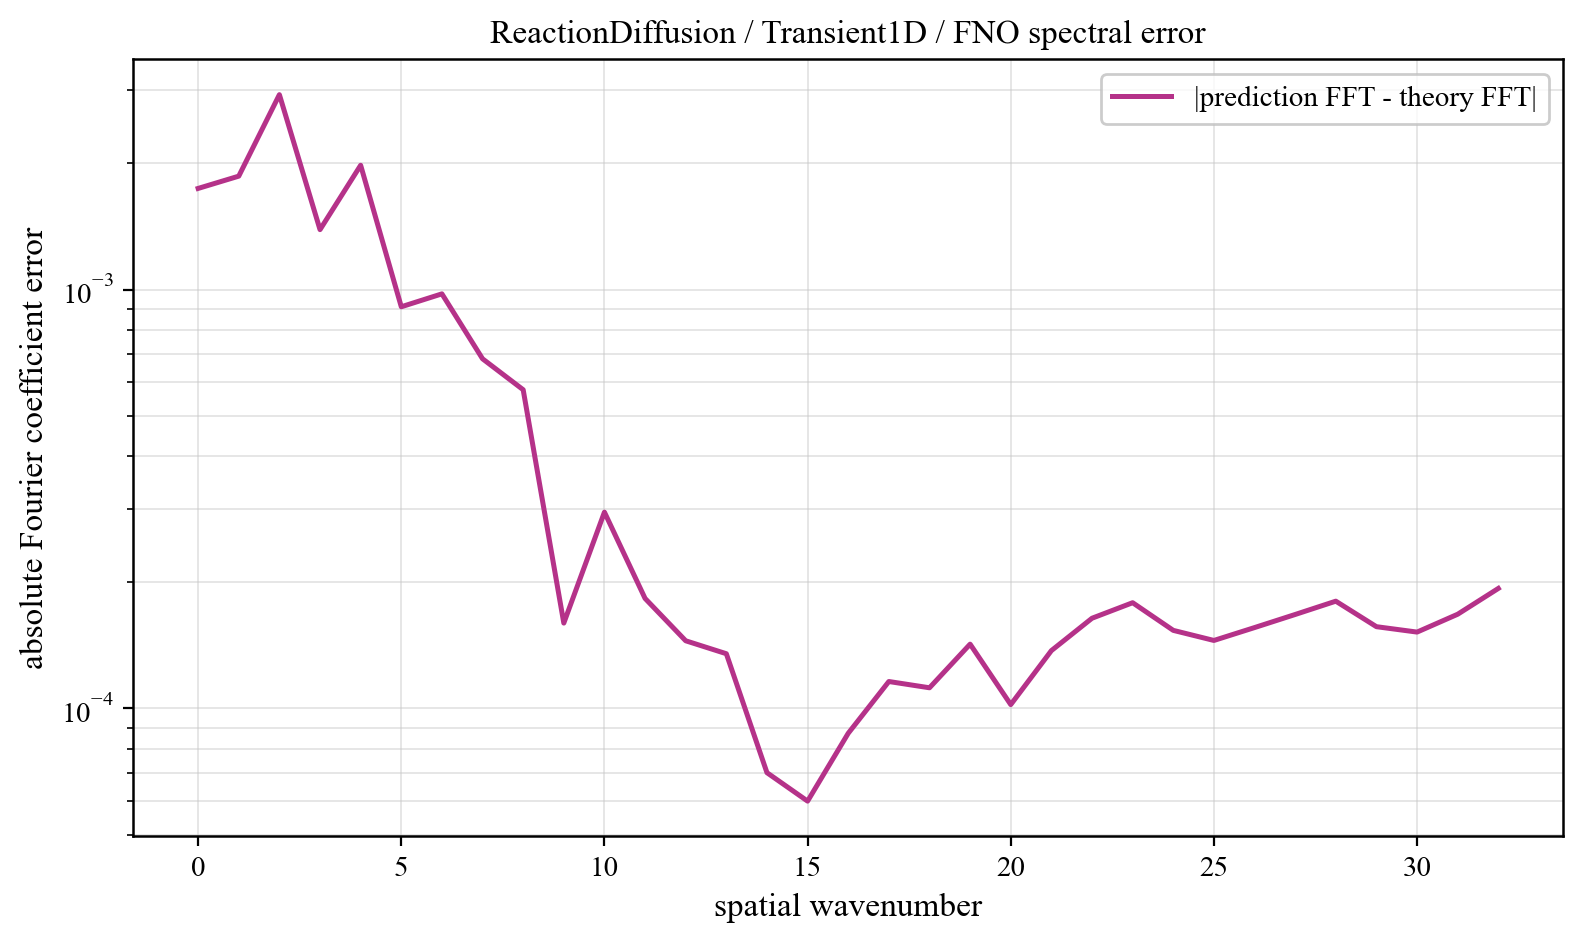

The file beside this chart, header and first rows:
component, prediction_magnitude, theory_magnitude, absolute_coefficient_error
0, 0.0549, 0.05316, 0.001743
1, 0.0151, 0.01613, 0.001865
2, 0.1647, 0.1674, 0.002919
3, 0.008216, 0.006906, 0.00139
4, 0.005757, 0.003784, 0.00198
5, 0.003468, 0.002675, 0.0009096
6, 0.002913, 0.002094, 0.0009765
7, 0.002331, 0.001734, 0.0006834
8, 0.002044, 0.001488, 0.0005765
9, 0.001438, 0.001309, 0.0001599
10, 0.001438, 0.001172, 0.0002942
11, 0.001236, 0.001065, 0.0001831
12, 0.001108, 0.0009787, 0.0001451
13, 0.0009651, 0.0009078, 0.0001351
14, 0.0008877, 0.0008488, 7.027386223970148e-05
15, 0.0007641, 0.000799, 6.0103719341275555e-05
16, 0.000699, 0.0007567, 8.726230345511273e-05
17, 0.0006312, 0.0007205, 0.000116
18, 0.0005862, 0.0006893, 0.0001121
19, 0.0005348, 0.0006623, 0.0001424
20, 0.0005421, 0.000639, 0.0001022
21, 0.0005001, 0.0006187, 0.0001374
22, 0.0004507, 0.0006012, 0.0001642
23, 0.0004236, 0.000586, 0.0001789
24, 0.0004355, 0.000573, 0.0001536
25, 0.0004292, 0.000562, 0.0001453
26, 0.0004039, 0.0005526, 0.000156
27, 0.0003838, 0.000545, 0.0001676
28, 0.0003667, 0.0005388, 0.0001804
29, 0.0003865, 0.0005342, 0.0001568
30, 0.0003863, 0.0005308, 0.0001522
31, 0.0003691, 0.0005289, 0.0001679
32, 0.000336, 0.0005282, 0.0001935
